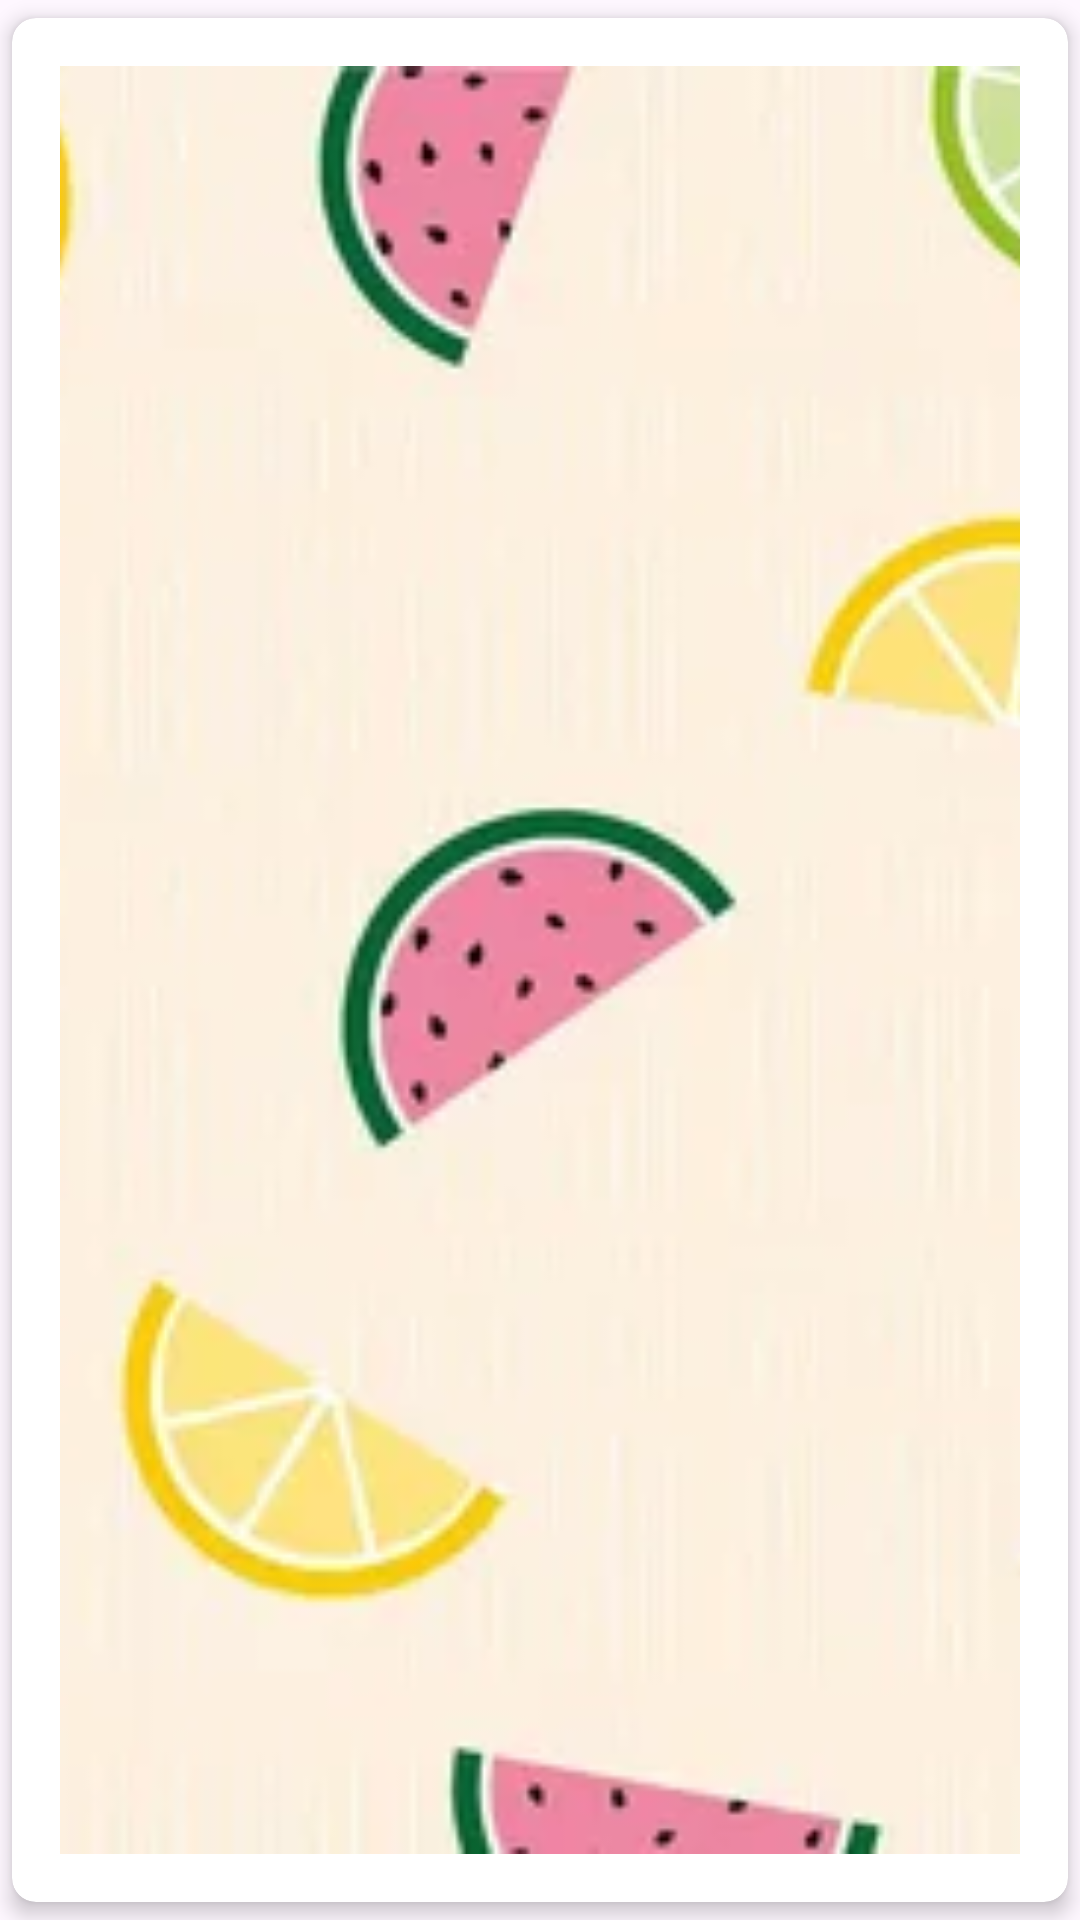

Write the Android layout XML for this screen, with the resource values it uses.
<!-- AndroidManifest.xml: application theme Theme.TestTask -->
<!-- res/layout/card_up.xml -->
<?xml version="1.0" encoding="utf-8"?>
<androidx.cardview.widget.CardView xmlns:android="http://schemas.android.com/apk/res/android"
    xmlns:app="http://schemas.android.com/apk/res-auto"
    android:layout_width="match_parent"
    android:layout_height="match_parent"
    app:cardBackgroundColor="@android:color/white"
    app:cardCornerRadius="8dp"
    app:cardElevation="4dp"
    app:cardPreventCornerOverlap="false"
    app:cardUseCompatPadding="true">

    <RelativeLayout
        android:layout_width="match_parent"
        android:layout_height="match_parent"
        android:padding="16dp">

        
        <ImageView
            android:id="@+id/imageViewCard"
            android:layout_width="match_parent"
            android:layout_height="match_parent"
            android:scaleType="centerInside"
            android:src="@drawable/el4"
            android:visibility="visible" />

        
        <ImageView
            android:id="@+id/imageViewShirt"
            android:layout_width="match_parent"
            android:layout_height="match_parent"
            android:scaleType="centerCrop"
            android:src="@drawable/card_back"
            android:visibility="visible" />

        

    </RelativeLayout>

</androidx.cardview.widget.CardView>
<!-- resources referenced by this layout -->
<resources>
  <!-- drawable card_back: webp bitmap (drawable, 14662 bytes) -->
  <!-- drawable el4: png bitmap (drawable, 4699 bytes) -->
  <style name="Theme.TestTask" parent="Base.Theme.TestTask" />
  <style name="Base.Theme.TestTask" parent="Theme.Material3.DayNight.NoActionBar">
          
          
          <item name="android:windowFullscreen">true</item>
      </style>
</resources>
